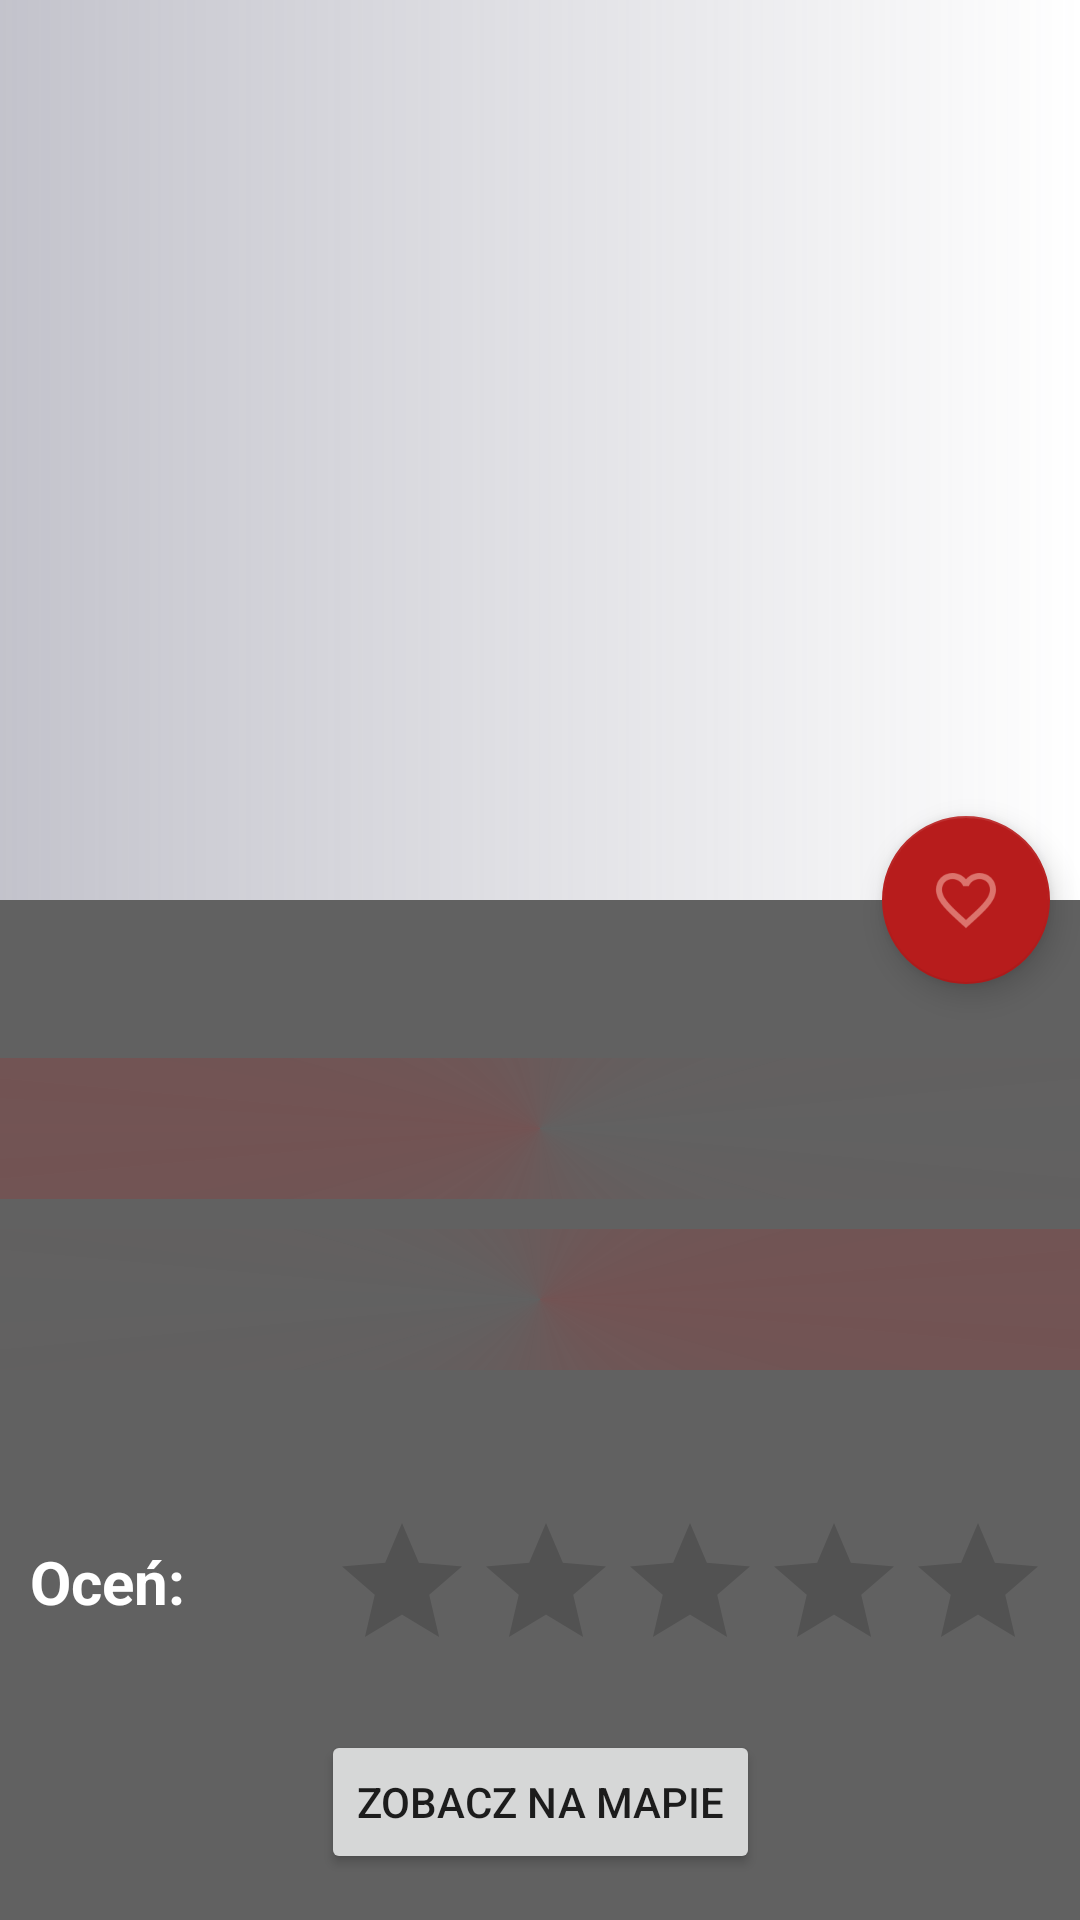

The Android layout XML behind this screen, and the referenced resources:
<!-- AndroidManifest.xml: application theme AppTheme -->
<!-- res/layout/activity_details.xml -->
<?xml version="1.0" encoding="utf-8"?>
<android.support.design.widget.CoordinatorLayout xmlns:android="http://schemas.android.com/apk/res/android"
    xmlns:app="http://schemas.android.com/apk/res-auto"
    android:layout_width="match_parent"
    android:layout_height="match_parent"
    android:background="#616161"
    android:orientation="vertical"
    android:weightSum="1">

    <android.support.design.widget.AppBarLayout
        android:id="@+id/app_bar_layout"
        android:layout_width="match_parent"
        android:layout_height="wrap_content"
        android:fitsSystemWindows="true"
        android:theme="@style/ThemeOverlay.AppCompat.Dark.ActionBar">

        <android.support.design.widget.CollapsingToolbarLayout
            android:layout_width="match_parent"
            android:layout_height="300dp"
            android:fitsSystemWindows="true"
            app:contentScrim="@color/colorPrimary"
            app:expandedTitleTextAppearance="@color/colorTransparent"
            app:layout_scrollFlags="scroll|exitUntilCollapsed">

            <RelativeLayout
                android:layout_width="match_parent"
                android:layout_height="300dp">

                <ImageView
                    android:id="@+id/ad_im_image"
                    android:layout_width="match_parent"
                    android:layout_height="300dp"
                    android:layout_weight="0.13"
                    android:background="@android:color/white"
                    android:transitionName="myImage"
                    app:layout_collapseMode="parallax" />

                <LinearLayout
                    android:layout_width="match_parent"
                    android:layout_height="300dp"
                    android:background="@drawable/shadow" />

            </RelativeLayout>

            <android.support.v7.widget.Toolbar
                android:id="@+id/toolbar"
                android:layout_width="match_parent"
                android:layout_height="?attr/actionBarSize"
                android:popupTheme="@style/ThemeOverlay.AppCompat.Light"
                app:layout_collapseMode="pin">

            </android.support.v7.widget.Toolbar>
        </android.support.design.widget.CollapsingToolbarLayout>
    </android.support.design.widget.AppBarLayout>

    <android.support.v4.widget.NestedScrollView
        android:layout_width="match_parent"
        android:layout_height="match_parent"
        android:clipToPadding="false"
        app:layout_behavior="@string/appbar_scrolling_view_behavior">

        <LinearLayout
            android:layout_width="match_parent"
            android:layout_height="wrap_content"
            android:orientation="vertical">

            <TextView
                android:id="@+id/ad_tv_address"
                android:layout_width="wrap_content"
                android:layout_height="wrap_content"
                android:layout_marginLeft="10dp"
                android:layout_marginTop="10dp"
                android:layout_marginRight="10dp"
                android:layout_marginBottom="10dp"
                android:textColor="#ffffff"
                android:textSize="17sp" />

            <LinearLayout
                android:id="@+id/ad_ll_event_details"
                android:layout_width="match_parent"
                android:layout_height="wrap_content"
                android:orientation="vertical">

                <LinearLayout
                    android:layout_width="match_parent"
                    android:layout_height="wrap_content"
                    android:layout_marginTop="10dp"
                    android:background="@drawable/boarder"
                    android:orientation="vertical">

                    <TextView
                        android:id="@+id/ad_tv_prize"
                        android:layout_width="wrap_content"
                        android:layout_height="wrap_content"
                        android:layout_gravity="left"
                        android:layout_marginLeft="10dp"
                        android:layout_marginTop="10dp"
                        android:layout_marginBottom="10dp"
                        android:textColor="#FFFFFF"
                        android:textSize="20sp"
                        android:textStyle="bold" />
                </LinearLayout>

                <LinearLayout
                    android:layout_width="match_parent"
                    android:layout_height="wrap_content"
                    android:layout_marginTop="10dp"
                    android:background="@drawable/boarder2"
                    android:orientation="vertical">

                    <TextView
                        android:id="@+id/ad_tv_date"
                        android:layout_width="wrap_content"
                        android:layout_height="wrap_content"
                        android:layout_gravity="right"
                        android:layout_marginTop="10dp"
                        android:layout_marginRight="10dp"
                        android:layout_marginBottom="10dp"
                        android:textColor="#FFFFFF"
                        android:textSize="20sp"
                        android:textStyle="bold" />
                </LinearLayout>
            </LinearLayout>

            <LinearLayout
                android:layout_width="match_parent"
                android:layout_height="wrap_content"
                android:orientation="horizontal">

                <TextView
                    android:id="@+id/ad_tv_description"
                    android:layout_width="match_parent"
                    android:layout_height="wrap_content"
                    android:layout_gravity="center_horizontal|center"
                    android:layout_marginLeft="10dp"
                    android:layout_marginTop="10dp"
                    android:layout_marginRight="10dp"
                    android:textColor="#ffffff"
                    android:textSize="20sp" />
            </LinearLayout>

            <LinearLayout
                android:layout_width="match_parent"
                android:layout_height="wrap_content"
                android:layout_marginTop="10dp">

                <TextView
                    android:layout_width="wrap_content"
                    android:layout_height="wrap_content"
                    android:layout_marginLeft="10dp"
                    android:layout_marginTop="10dp"
                    android:layout_weight="1"
                    android:text="@string/mark"
                    android:textColor="#ffffff"
                    android:textSize="20sp"
                    android:textStyle="bold" />

                <RatingBar
                    android:id="@+id/rating_bar"
                    android:layout_width="wrap_content"
                    android:layout_height="wrap_content"
                    android:layout_gravity="center"
                    android:layout_marginRight="10dp"
                    android:numStars="5"
                    android:stepSize="1.0" />
            </LinearLayout>

            <LinearLayout
                android:layout_width="match_parent"
                android:layout_height="wrap_content"
                android:layout_marginTop="16dp">

                <android.support.constraint.ConstraintLayout
                    android:layout_width="match_parent"
                    android:layout_height="wrap_content">

                    <Button
                        android:id="@+id/show_on_map"
                        android:layout_width="wrap_content"
                        android:layout_height="wrap_content"
                        android:layout_marginStart="8dp"
                        android:layout_marginLeft="8dp"
                        android:layout_marginEnd="8dp"
                        android:layout_marginRight="8dp"
                        android:text="@string/show_on_map"
                        app:layout_constraintEnd_toEndOf="parent"
                        app:layout_constraintStart_toStartOf="parent" />
                </android.support.constraint.ConstraintLayout>
            </LinearLayout>
        </LinearLayout>
    </android.support.v4.widget.NestedScrollView>

    <android.support.design.widget.FloatingActionButton
        android:id="@+id/ad_btn_favourite"
        android:layout_width="wrap_content"
        android:layout_height="wrap_content"
        android:layout_marginRight="10dp"
        android:elevation="6dp"
        android:src="@drawable/ic_action_name"
        app:layout_anchor="@id/app_bar_layout"
        app:layout_anchorGravity="bottom|right|end"
        app:pressedTranslationZ="12dp" />
</android.support.design.widget.CoordinatorLayout>
<!-- resources referenced by this layout -->
<resources>
  <color name="colorPrimary">#424242</color>
  <color name="colorTransparent">#00000000</color>
  <!-- drawable boarder (drawable) -->
  <?xml version="1.0" encoding="utf-8"?>
  <shape xmlns:android="http://schemas.android.com/apk/res/android"
      android:shape="rectangle">
      <gradient
          android:angle="90"
          android:endColor="#00000000"
          android:centerColor="#33b71c1c"
          android:startColor="#00000000"
          android:type="sweep"/>
  </shape>
  <!-- drawable boarder2 (drawable) -->
  <?xml version="1.0" encoding="utf-8"?>
  <shape xmlns:android="http://schemas.android.com/apk/res/android"
      android:shape="rectangle">
      <gradient
          android:angle="90"
          android:endColor="#33b71c1c"
          android:centerColor="#00000000"
          android:startColor="#33b71c1c"
          android:type="sweep"/>
  </shape>
  <!-- drawable ic_action_name: png bitmap (drawable-hdpi, 1133 bytes) -->
  <!-- drawable shadow (drawable) -->
  <?xml version="1.0" encoding="utf-8"?>
  <shape xmlns:android="http://schemas.android.com/apk/res/android"
      android:shape="rectangle">
      <gradient
          android:angle="180"
          android:endColor="#61616178"
          android:startColor="#00000000" />
  </shape>
  <string name="mark">Oceń: </string>
  <string name="show_on_map">Zobacz na mapie</string>
  <style name="AppTheme" parent="Theme.AppCompat.Light.DarkActionBar">
          
          <item name="colorPrimary">@color/colorPrimary</item>
          <item name="colorPrimaryDark">@color/colorPrimaryDark</item>
          <item name="colorAccent">@color/colorAccent</item>
          <item name="android:windowActivityTransitions">true</item>
          <item name="windowActionBar">false</item>
          <item name="windowNoTitle">true</item>
      </style>
  <color name="colorPrimaryDark">#212121</color>
  <color name="colorAccent">#b71c1c</color>
</resources>
